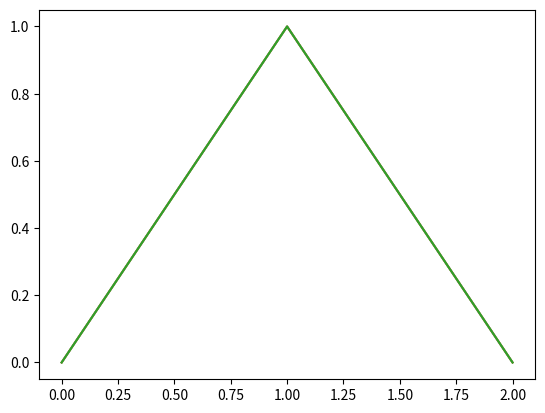

Write Python code to recreate this figure.
"""
This script creates a plot for each file in the list.
"""
import matplotlib.pyplot as plt

filenames = [
    'inflammation-01.csv',
    'inflammation-02.csv',
    'inflammation-03.csv',
]

for filename in filenames:
    plt.plot([0, 1, 0])

plt.savefig(filename + '.jpg')